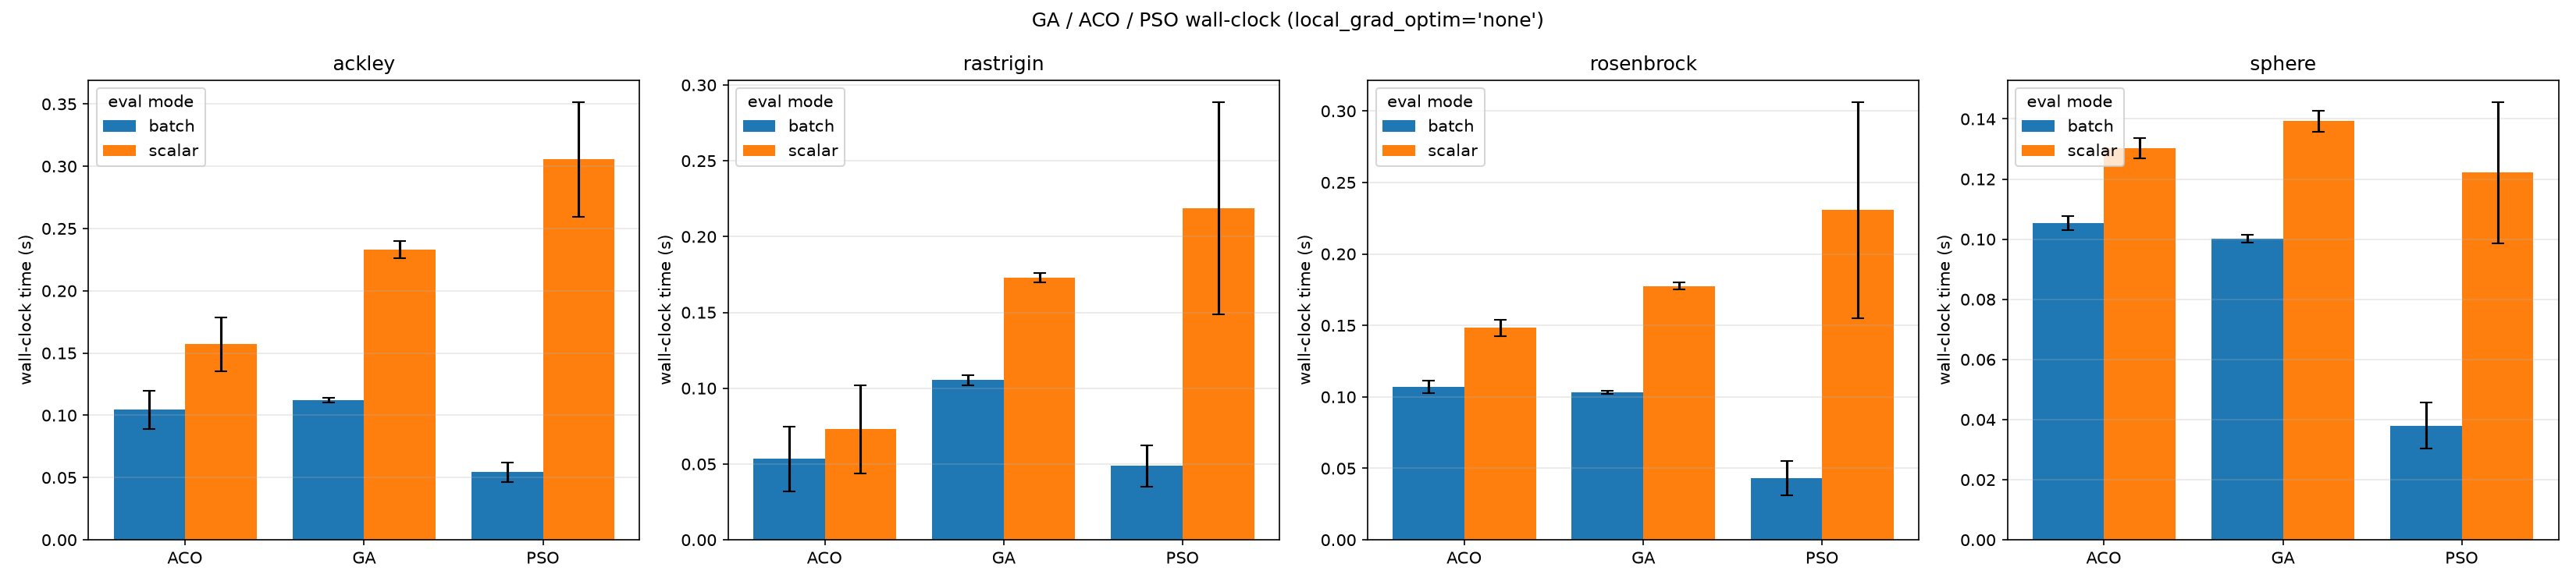

The file beside this chart, header and first rows:
optimizer, function, mode, seed, wall_time, best_value
ACO, sphere, scalar, 0, 0.1355, 0.1899
ACO, sphere, scalar, 1, 0.1288, 0.1646
ACO, sphere, scalar, 2, 0.1358, 0.1775
ACO, sphere, scalar, 3, 0.1296, 0.1343
ACO, sphere, scalar, 4, 0.1274, 0.2008
ACO, sphere, scalar, 5, 0.1256, 0.1952
ACO, sphere, scalar, 6, 0.1282, 0.09385
ACO, sphere, scalar, 7, 0.1311, 0.2332
ACO, sphere, batch, 0, 0.103, 0.1899
ACO, sphere, batch, 1, 0.1034, 0.1646
ACO, sphere, batch, 2, 0.1064, 0.1775
ACO, sphere, batch, 3, 0.109, 0.1343
ACO, sphere, batch, 4, 0.1026, 0.2008
ACO, sphere, batch, 5, 0.1072, 0.1952
ACO, sphere, batch, 6, 0.1077, 0.09385
ACO, sphere, batch, 7, 0.1035, 0.2332
ACO, rosenbrock, scalar, 0, 0.1504, 117.8
ACO, rosenbrock, scalar, 1, 0.1508, 105.5
ACO, rosenbrock, scalar, 2, 0.148, 100.9
ACO, rosenbrock, scalar, 3, 0.1356, 177.2
ACO, rosenbrock, scalar, 4, 0.1468, 95.47
ACO, rosenbrock, scalar, 5, 0.1475, 127.2
ACO, rosenbrock, scalar, 6, 0.1497, 63.11
ACO, rosenbrock, scalar, 7, 0.1573, 248.7
ACO, rosenbrock, batch, 0, 0.1089, 117.8
ACO, rosenbrock, batch, 1, 0.1096, 105.5
ACO, rosenbrock, batch, 2, 0.1059, 100.9
ACO, rosenbrock, batch, 3, 0.09859, 177.2
ACO, rosenbrock, batch, 4, 0.1137, 95.47
ACO, rosenbrock, batch, 5, 0.1055, 127.2
ACO, rosenbrock, batch, 6, 0.105, 63.11
ACO, rosenbrock, batch, 7, 0.109, 248.7
ACO, ackley, scalar, 0, 0.1168, 8.325
ACO, ackley, scalar, 1, 0.1231, 7.345
ACO, ackley, scalar, 2, 0.1711, 5.116
ACO, ackley, scalar, 3, 0.1675, 4.678
ACO, ackley, scalar, 4, 0.1721, 5.295
ACO, ackley, scalar, 5, 0.164, 5.203
ACO, ackley, scalar, 6, 0.1718, 4.946
ACO, ackley, scalar, 7, 0.17, 4.796
ACO, ackley, batch, 0, 0.07316, 8.325
ACO, ackley, batch, 1, 0.0846, 7.345
ACO, ackley, batch, 2, 0.1155, 5.116
ACO, ackley, batch, 3, 0.115, 4.678
ACO, ackley, batch, 4, 0.1159, 5.295
ACO, ackley, batch, 5, 0.113, 5.203
ACO, ackley, batch, 6, 0.1113, 4.946
ACO, ackley, batch, 7, 0.1063, 4.796
ACO, rastrigin, scalar, 0, 0.04432, 63.55
ACO, rastrigin, scalar, 1, 0.1048, 50.52
ACO, rastrigin, scalar, 2, 0.1237, 55.43
ACO, rastrigin, scalar, 3, 0.09769, 48.28
ACO, rastrigin, scalar, 4, 0.05124, 65.35
ACO, rastrigin, scalar, 5, 0.04262, 66.66
ACO, rastrigin, scalar, 6, 0.05561, 54.32
ACO, rastrigin, scalar, 7, 0.06344, 60.49
ACO, rastrigin, batch, 0, 0.03405, 63.55
ACO, rastrigin, batch, 1, 0.07573, 50.52
ACO, rastrigin, batch, 2, 0.09237, 55.43
ACO, rastrigin, batch, 3, 0.07094, 48.28
... 132 more rows
